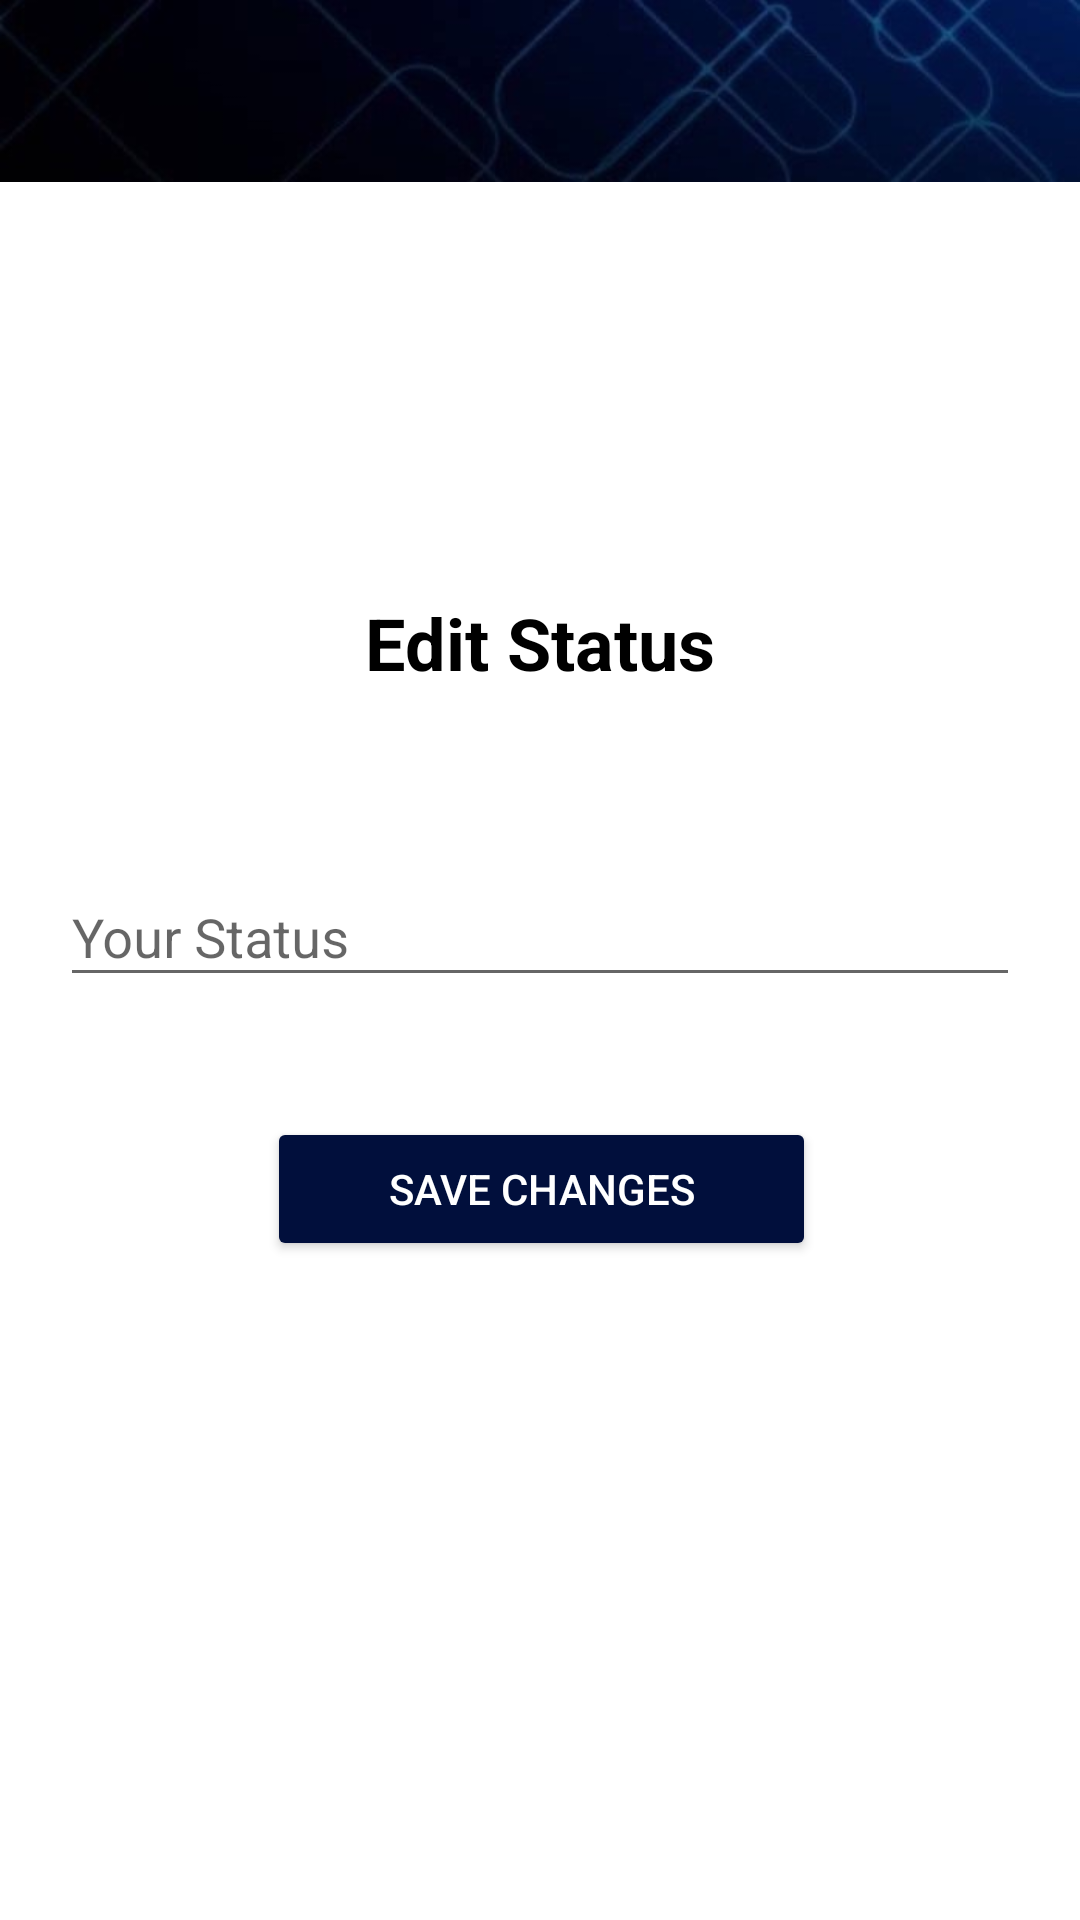

The Android layout XML behind this screen, and the referenced resources:
<!-- AndroidManifest.xml: application theme Theme.AppCompat.DayNight.NoActionBar -->
<!-- res/layout/activity_status.xml -->
<?xml version="1.0" encoding="utf-8"?>
<RelativeLayout xmlns:android="http://schemas.android.com/apk/res/android"
    xmlns:app="http://schemas.android.com/apk/res-auto"
    xmlns:tools="http://schemas.android.com/tools"
    android:layout_width="match_parent"
    android:layout_height="match_parent"
    android:theme="@style/Theme.AppCompat.Light"
    android:background="@android:color/white"
    tools:context=".StatusActivity">
    <include
        android:id="@+id/main_page_toolbar"
        layout="@layout/app_bar_layout" />


    <TextView
        android:id="@+id/editText"
        android:layout_width="wrap_content"
        android:layout_height="wrap_content"
        android:layout_alignParentStart="true"
        android:layout_alignParentTop="true"
        android:layout_alignParentEnd="true"
        android:layout_marginStart="99dp"
        android:layout_marginTop="198dp"
        android:layout_marginEnd="99dp"
        android:ems="10"
        android:text="Edit Status"
        android:textAlignment="center"
        android:textColor="@android:color/black"
        android:textSize="24sp"
        android:textStyle="bold" />


    <com.google.android.material.textfield.TextInputLayout
        android:id="@+id/status_input"
        android:layout_width="match_parent"
        android:layout_height="wrap_content"
        android:layout_below="@id/main_page_toolbar"
        android:layout_alignParentTop="true"
        android:layout_centerHorizontal="true"
        android:layout_marginLeft="20dp"
        android:layout_marginTop="280dp"
        android:layout_marginRight="20dp">


        <com.google.android.material.textfield.TextInputEditText
            android:layout_width="match_parent"
            android:layout_height="wrap_content"
            android:hint="Your Status" />
    </com.google.android.material.textfield.TextInputLayout>

    <Button
        android:id="@+id/status_save_btn"
        android:layout_width="234dp"
        android:layout_height="wrap_content"
        android:layout_below="@+id/status_input"
        android:layout_alignParentStart="true"
        android:layout_alignParentEnd="true"
        android:layout_marginStart="89dp"
        android:layout_marginTop="40dp"
        android:layout_marginEnd="88dp"
        android:backgroundTint="@color/colorPrimaryDark"
        android:text="SAVE CHANGES"
        android:textColor="@android:color/white" />


</RelativeLayout>
<!-- res/layout/app_bar_layout.xml (included above) -->
<?xml version="1.0" encoding="utf-8"?>
<android.support.v7.widget.Toolbar xmlns:android="http://schemas.android.com/apk/res/android"
    xmlns:tools="http://schemas.android.com/tools"
    android:id="@+id/main_app_bar"
    android:layout_width="match_parent"
    android:layout_height="wrap_content"
    android:background="@drawable/background"
    android:theme="@style/ThemeOverlay.AppCompat.Dark.ActionBar"/>
<!-- resources referenced by this layout -->
<resources>
  <color name="colorPrimaryDark">	#010F3C</color>
  <!-- drawable background: png bitmap (drawable-xhdpi, 27819 bytes) -->
</resources>
